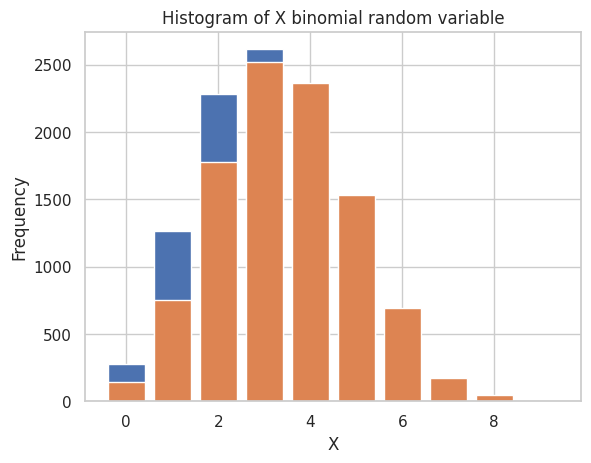
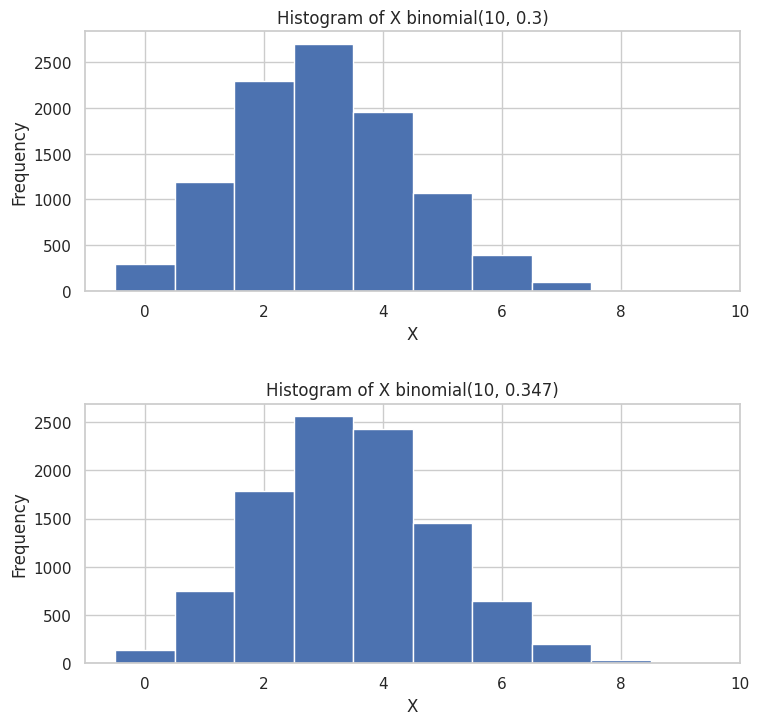

Here is the Python script that generated these plots, in order: (Note: this script raises an exception after producing the figures.)
# import essential libraries
import scipy as sp
import scipy.stats as stats
import seaborn as sns
import matplotlib.pyplot as plt
import numpy as np
from pprint import pprint
sns.set_theme(style="whitegrid")

METEE_STUDENT_ID = 6_330_401_742
METAWIN_STUDENT_ID = 6_330_401_734
y1: int = METEE_STUDENT_ID % 1000
y2: int = METAWIN_STUDENT_ID % 1000
x0: int = y1 + y2
n = 10_000
N = 10

def get_nth_x(n: int) -> int:
	global x0
	if n == 0:
		return x0
	elif n >= 1:
		return (112 * get_nth_x(n - 1) % 111) + 2

def display_statistical_values(p: float, pn: float, mean: float, variance: float) -> None:
	global N
	print(f"X binomial({N}, {p})")
	print(f"Mean: {mean}")
	print(f"Variance: {variance}")
	print(f"Parameter p: {p}")
	print(f"Estimated p: {pn}")

def plot_histogram(p: float, data_set: np.array, plot_den: bool = False) -> None:
	global n, N
	X = stats.binom.rvs(N, p, size=n)
	# make step plot
	plt.hist(X, bins=np.arange(0, N + 1) - 0.5, density=plot_den, rwidth=0.8)
	plt.title("Histogram of X binomial random variable")
	# set x and y labels
	plt.xlabel("X")
	plt.ylabel("Frequency")
	plt.show()

def get_statistical_values(data_set: np.array) -> tuple:
	mean = np.mean(data_set)
	variance = stats.variation(data_set)
	pn = mean / N # estimate bernouli parameter p
	return mean, variance, pn

# test if function works
x1: int = get_nth_x(1)
x2: int = get_nth_x(2)
x1, x2

p: float = 0.3
X = stats.binom.rvs(N, p, size=n)
mean, variance, pn = get_statistical_values(X)
plot_histogram(p, X)

display_statistical_values(p, pn, mean, variance)

p: float = 0.31 + x2 / 1000
X = stats.binom.rvs(N, p, size=n)
mean, variance, pn = get_statistical_values(X)
plot_histogram(p, X)

display_statistical_values(p, pn, mean, variance)

p: float = 0.3
X = stats.binom.rvs(N, p, size=n)
mean, variance, pn = get_statistical_values(X)
# make step plot
fig, ax = plt.subplots(2)
fig.tight_layout(pad=2)
# set fig size
fig.set_size_inches(8, 8)
counts, bins = np.histogram(X, bins=np.arange(0, N + 1) - 0.5)
ax[0].hist(bins[:-1], bins, weights=counts)
# set x and y labels
ax[0].set_xlabel("X")
ax[0].set_ylabel("Frequency")
# print statisticical values
display_statistical_values(p, pn, mean, variance)
print("----------------------------")
p2: float = 0.31 + x2 / 1000
X2 = stats.binom.rvs(N, p2, size=n)
mean2, variance2, pn2 = get_statistical_values(X2)
counts2, bins2 = np.histogram(X2, bins=np.arange(0, N + 1) - 0.5)
ax[1].hist(bins2[:-1], bins2, weights=counts2)
ax[1].set_title(f"Histogram of X binomial({N}, {p2})")
# set x and y labels
ax[1].set_xlabel("X")
ax[1].set_ylabel("Frequency")

# set titles
ax[1].set_title(f"Histogram of X binomial({N}, {p2})")
ax[0].set_title(f"Histogram of X binomial({N}, {p})")

# print statisticical values
display_statistical_values(p2, pn2, mean2, variance2)

# np.array of binomial random variable; X2 Binomial~(N,pn) from previous analysis
X2

counts2

H_data = n * stats.binom.pmf(np.arange(10), N, p2)
H_data

# compute a statistic Z
Z: float = np.sum(np.power((counts2 - H_data), 2) / (H_data))
Z

# calculate Z_alp choose alpha = 0.05
k: int = 1
Z_alp: float = stats.chi2.ppf(0.95, N - 1 - k)
Z_alp

# chi square test
if Z < Z_alp:
	print("H0 is accepted")
else:
	print("H0 is rejected")

Sn = X.std #Compute a sample standard deviation
Sn


import random

#N = 10
V = N-1
T = random('t',V)
alp = 0.10
y_alp_2 = T.cum_distribution_function_inv(1-alp/2)
print("y_alp_2=",y_alp_2.n(digits=4))
